Photos from the image-classification dataset "data" in the GitHub repository TeddyDharma/Food-Recommender. Its 18 classes are: ayam betutu, beberuk terong, coto makassar, gudeg, kerak telor, mie aceh, nasi kuning, nasi pecel, papeda, pempek, peuyeum, rawon, rendang, sate madura, serabi, soto banjar, soto lamongan, tahu sumedang.

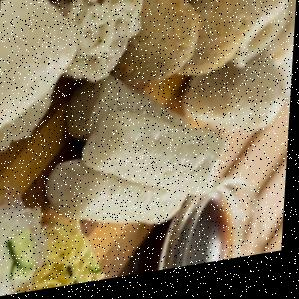
Label: pempek

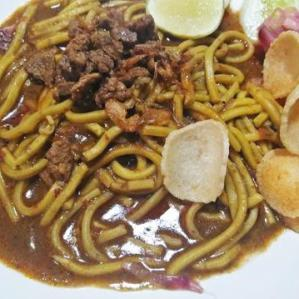
Label: mie aceh

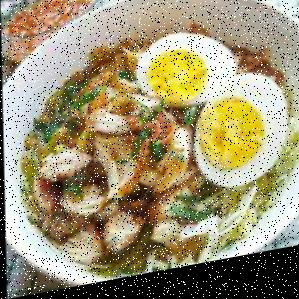
Label: soto lamongan

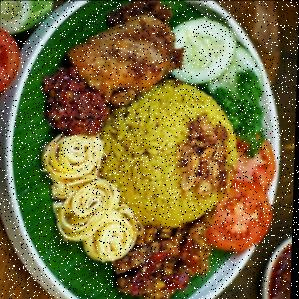
Label: nasi kuning

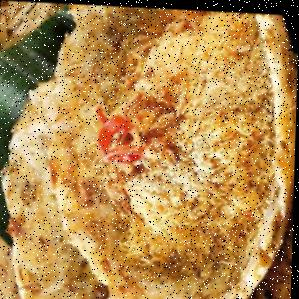
Label: kerak telor

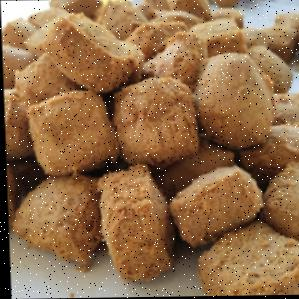
Label: tahu sumedang
